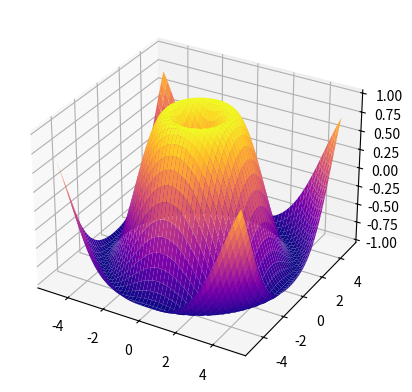

Recreate this plot in Python.
import numpy as np
import matplotlib.pyplot as plt
from mpl_toolkits.mplot3d import Axes3D

x=np.linspace(-5,5,50)
y=np.linspace(-5,5,50)
X,Y=np.meshgrid(x,y)
Z=np.sin(np.sqrt(X**2+Y**2))

fig=plt.figure()
ax=fig.add_subplot(111,projection="3d")
ax.plot_surface(X,Y,Z,cmap="plasma")
plt.show()
